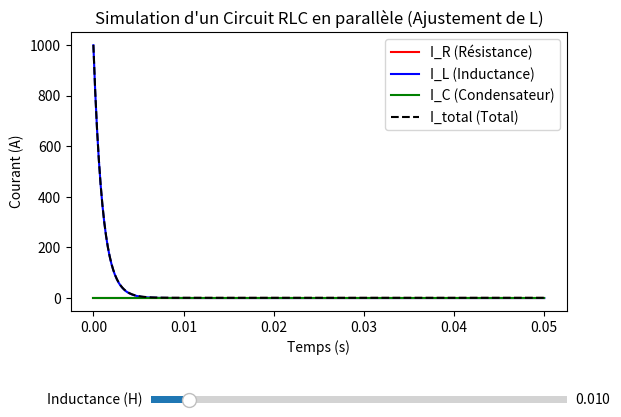

This figure's Python source:
import numpy as np
import matplotlib.pyplot as plt
from matplotlib.widgets import Slider

# Fonction pour calculer les courants dans le circuit RLC en parallèle avec des tenseurs
def rlc_parallel_simulation_tensors(R, L, C, V0=10):
    """
    Simulation d'un circuit RLC parallèle avec des tenseurs.
    R : Résistance en Ohms
    L : Inductance en Henry
    C : Capacité en Farad
    V0 : Tension d'entrée en Volts
    """
    # Temps (vecteur tenseur)
    t = np.linspace(0, 0.05, 500)  # 50 ms max

    # Tenseur de la tension (constante dans le cas idéal)
    V = np.full_like(t, V0)

    # Calcul des courants comme tenseurs
    I_R = V / R  # Courant dans la résistance (Ohm's law)
    I_L = V / L * np.exp(-t / (L / R))  # Courant dans l'inductance (exponentiel décroissant)
    I_C = C * np.gradient(V, t)  # Courant dans le condensateur (proportionnel à dV/dt)

    # Création d'un tenseur global pour tous les courants
    I_total = np.stack([I_R, I_L, I_C], axis=0)  # Tenseur de forme (3, len(t))

    return t, I_total

# Paramètres initiaux
R = 10  # Résistance constante en Ohms
L_init = 0.01  # Inductance initiale en Henry
C = 0.001  # Capacité en Farads

# Initialisation des données avec des tenseurs
t, I_total = rlc_parallel_simulation_tensors(R, L_init, C)

# Extraction des composantes du tenseur
I_R = I_total[0]
I_L = I_total[1]
I_C = I_total[2]
I_total_sum = I_R + I_L + I_C  # Somme totale des courants

# Création de la figure et des axes
fig, ax = plt.subplots()
plt.subplots_adjust(bottom=0.3)

# Tracés initiaux
line_R, = ax.plot(t, I_R, label="I_R (Résistance)", color="red")
line_L, = ax.plot(t, I_L, label="I_L (Inductance)", color="blue")
line_C, = ax.plot(t, I_C, label="I_C (Condensateur)", color="green")
line_total, = ax.plot(t, I_total_sum, label="I_total (Total)", color="black", linestyle="--")

# Configuration des axes
ax.set_xlabel("Temps (s)")
ax.set_ylabel("Courant (A)")
ax.set_title("Simulation d'un Circuit RLC en parallèle (Ajustement de L)")
ax.legend()

# Slider pour ajuster l'inductance
axcolor = 'lightgoldenrodyellow'
ax_L = plt.axes([0.25, 0.1, 0.65, 0.03], facecolor=axcolor)
L_slider = Slider(ax_L, 'Inductance (H)', 0.001, 0.1, valinit=L_init)

# Fonction pour mettre à jour les tracés
def update(val):
    L = L_slider.val
    t, I_total = rlc_parallel_simulation_tensors(R, L, C)

    # Mise à jour des composantes du tenseur
    I_R = I_total[0]
    I_L = I_total[1]
    I_C = I_total[2]
    I_total_sum = I_R + I_L + I_C

    # Mise à jour des courbes
    line_R.set_ydata(I_R)
    line_L.set_ydata(I_L)
    line_C.set_ydata(I_C)
    line_total.set_ydata(I_total_sum)

    # Redessiner le graphique
    fig.canvas.draw_idle()

# Lier le slider à la fonction de mise à jour
L_slider.on_changed(update)

# Afficher le graphique
plt.show()
